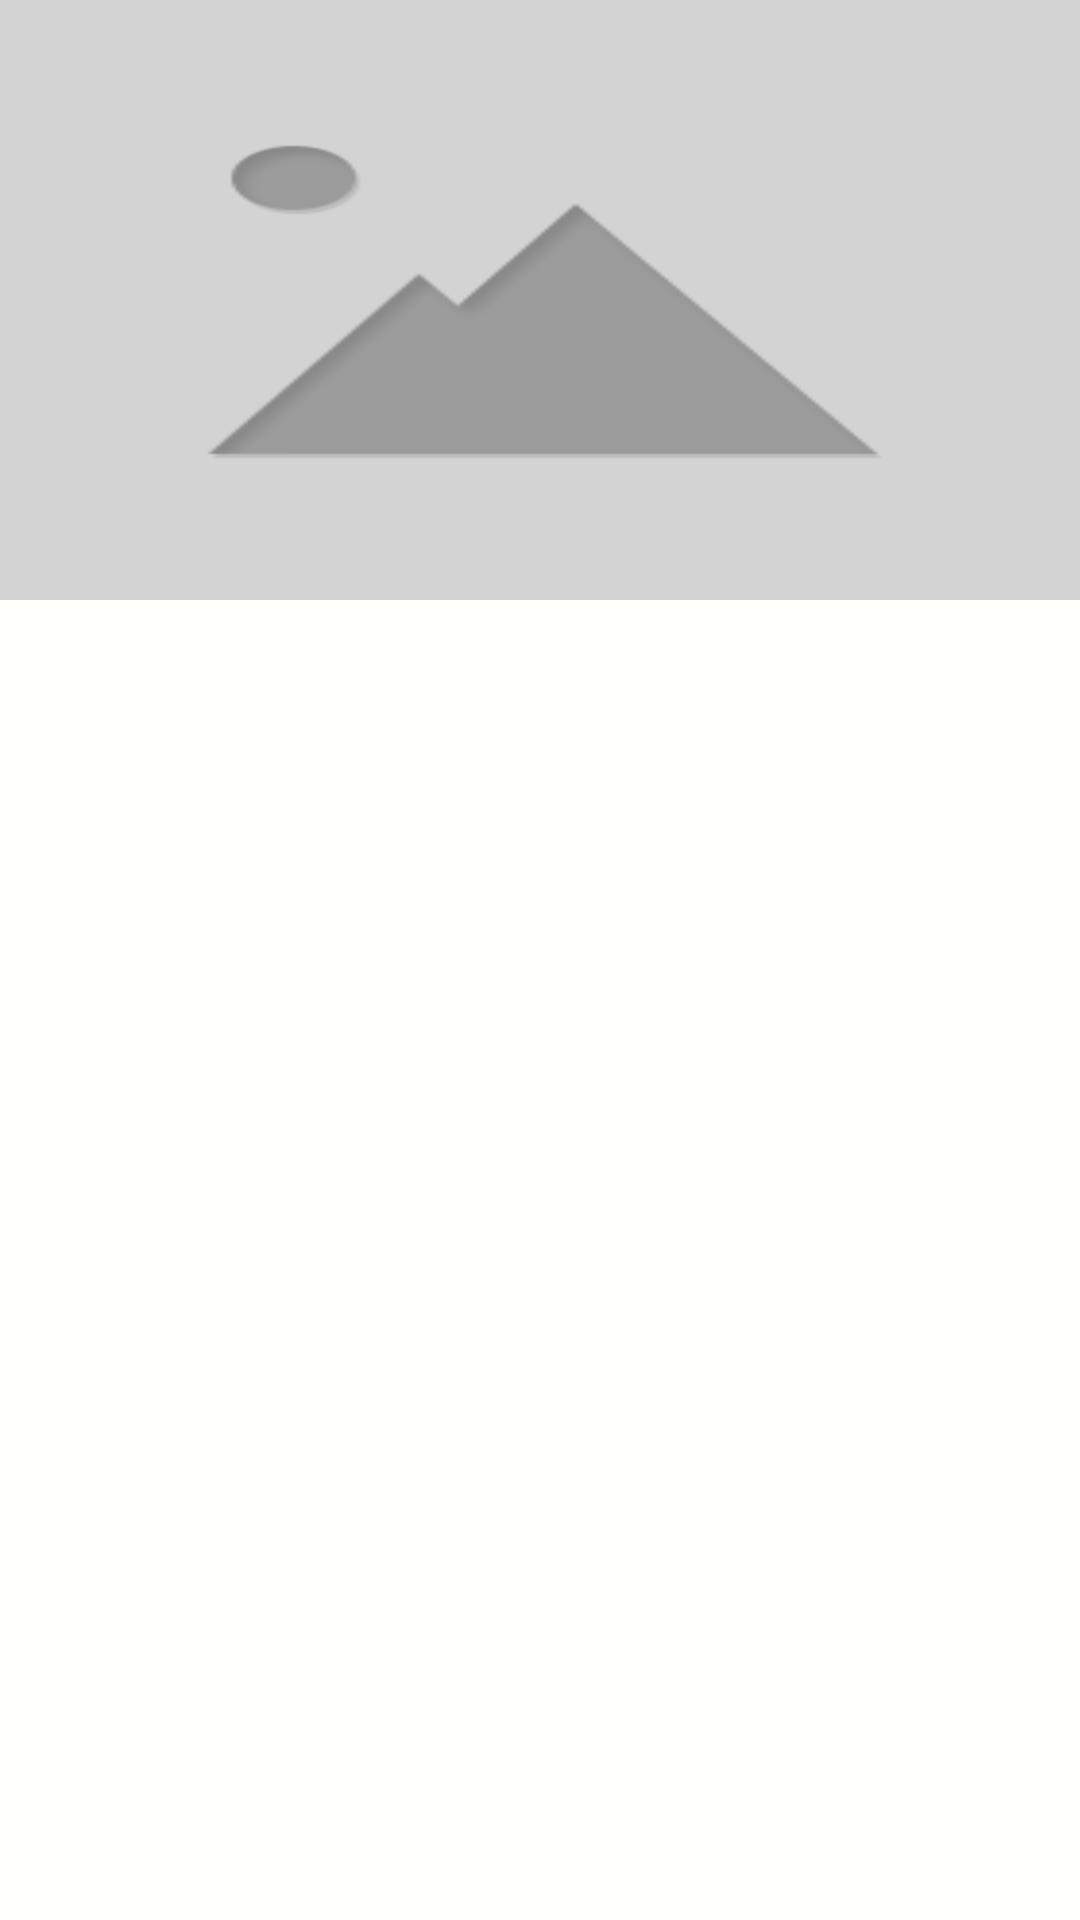

Write the Android layout XML for this screen, with the resource values it uses.
<!-- AndroidManifest.xml: application theme AppTheme -->
<!-- res/layout/fragment_details_dialog.xml -->
<?xml version="1.0" encoding="utf-8"?>
<ScrollView xmlns:android="http://schemas.android.com/apk/res/android"
    xmlns:tools="http://schemas.android.com/tools"
    style="@style/Screen"
    android:padding="@dimen/mo8"
    tools:context="com.blogspot.mowael.athleteslistingcodeexercise.main.fragments.DetailsDialogFragment">

    <LinearLayout
        android:layout_width="match_parent"
        android:layout_height="wrap_content"
        android:orientation="vertical">

        <ImageView
            android:id="@+id/ivAthleteImage"
            android:layout_width="match_parent"
            android:layout_height="wrap_content"
            android:scaleType="fitXY"
            android:src="@mipmap/place_holder" />


        <TextView
            android:id="@+id/tvName"
            style="@style/Text1Title"
            android:layout_marginTop="@dimen/mo10"
            android:maxLines="5" />

        <TextView
            android:id="@+id/tvBrief"
            style="@style/Text1Brief"
            android:layout_marginTop="@dimen/mo10" />

    </LinearLayout>
</ScrollView>
<!-- resources referenced by this layout -->
<resources>
  <!-- mipmap place_holder: png bitmap (mipmap-hdpi, 22588 bytes) -->
  <style name="Screen">
          <item name="android:layout_width">match_parent</item>
          <item name="android:layout_height">match_parent</item>
          <item name="android:layout_marginTop">8dp</item>
          <item name="android:layout_marginBottom">8dp</item>
          <item name="android:background">@color/colorScreen</item>
          <item name="android:layout_marginLeft">8dp</item>
          <item name="android:layout_marginStart">8dp</item>
          <item name="android:layout_marginEnd">8dp</item>
          <item name="android:layout_marginRight">8dp</item>
      </style>
  <style name="Text1Brief" parent="Text">
          <item name="android:textColor">@color/briefColor</item>
          <item name="android:textSize">17sp</item>
      </style>
  <style name="Text1Title" parent="Text">
          <item name="android:textSize">20sp</item>
          <item name="android:textStyle">bold</item>
          <item name="android:textColor">@color/colorPrimary</item>
          <item name="android:maxLines">2</item>
      </style>
  <style name="AppTheme" parent="Theme.AppCompat.Light.NoActionBar">
          
          <item name="colorPrimary">@color/colorPrimary</item>
          <item name="colorPrimaryDark">@color/colorPrimaryDark</item>
          <item name="colorAccent">@color/colorAccent</item>
      </style>
  <color name="colorScreen">#fffffb</color>
  <style name="Text">
          <item name="android:layout_width">match_parent</item>
          <item name="android:layout_height">wrap_content</item>
          <item name="android:ellipsize">end</item>
          <item name="android:marqueeRepeatLimit">marquee_forever</item>
      </style>
  <color name="briefColor">#f3000000</color>
  <color name="colorPrimary">#333453</color>
  <color name="colorPrimaryDark">#27293E</color>
  <color name="colorAccent">#ef9da3</color>
</resources>
